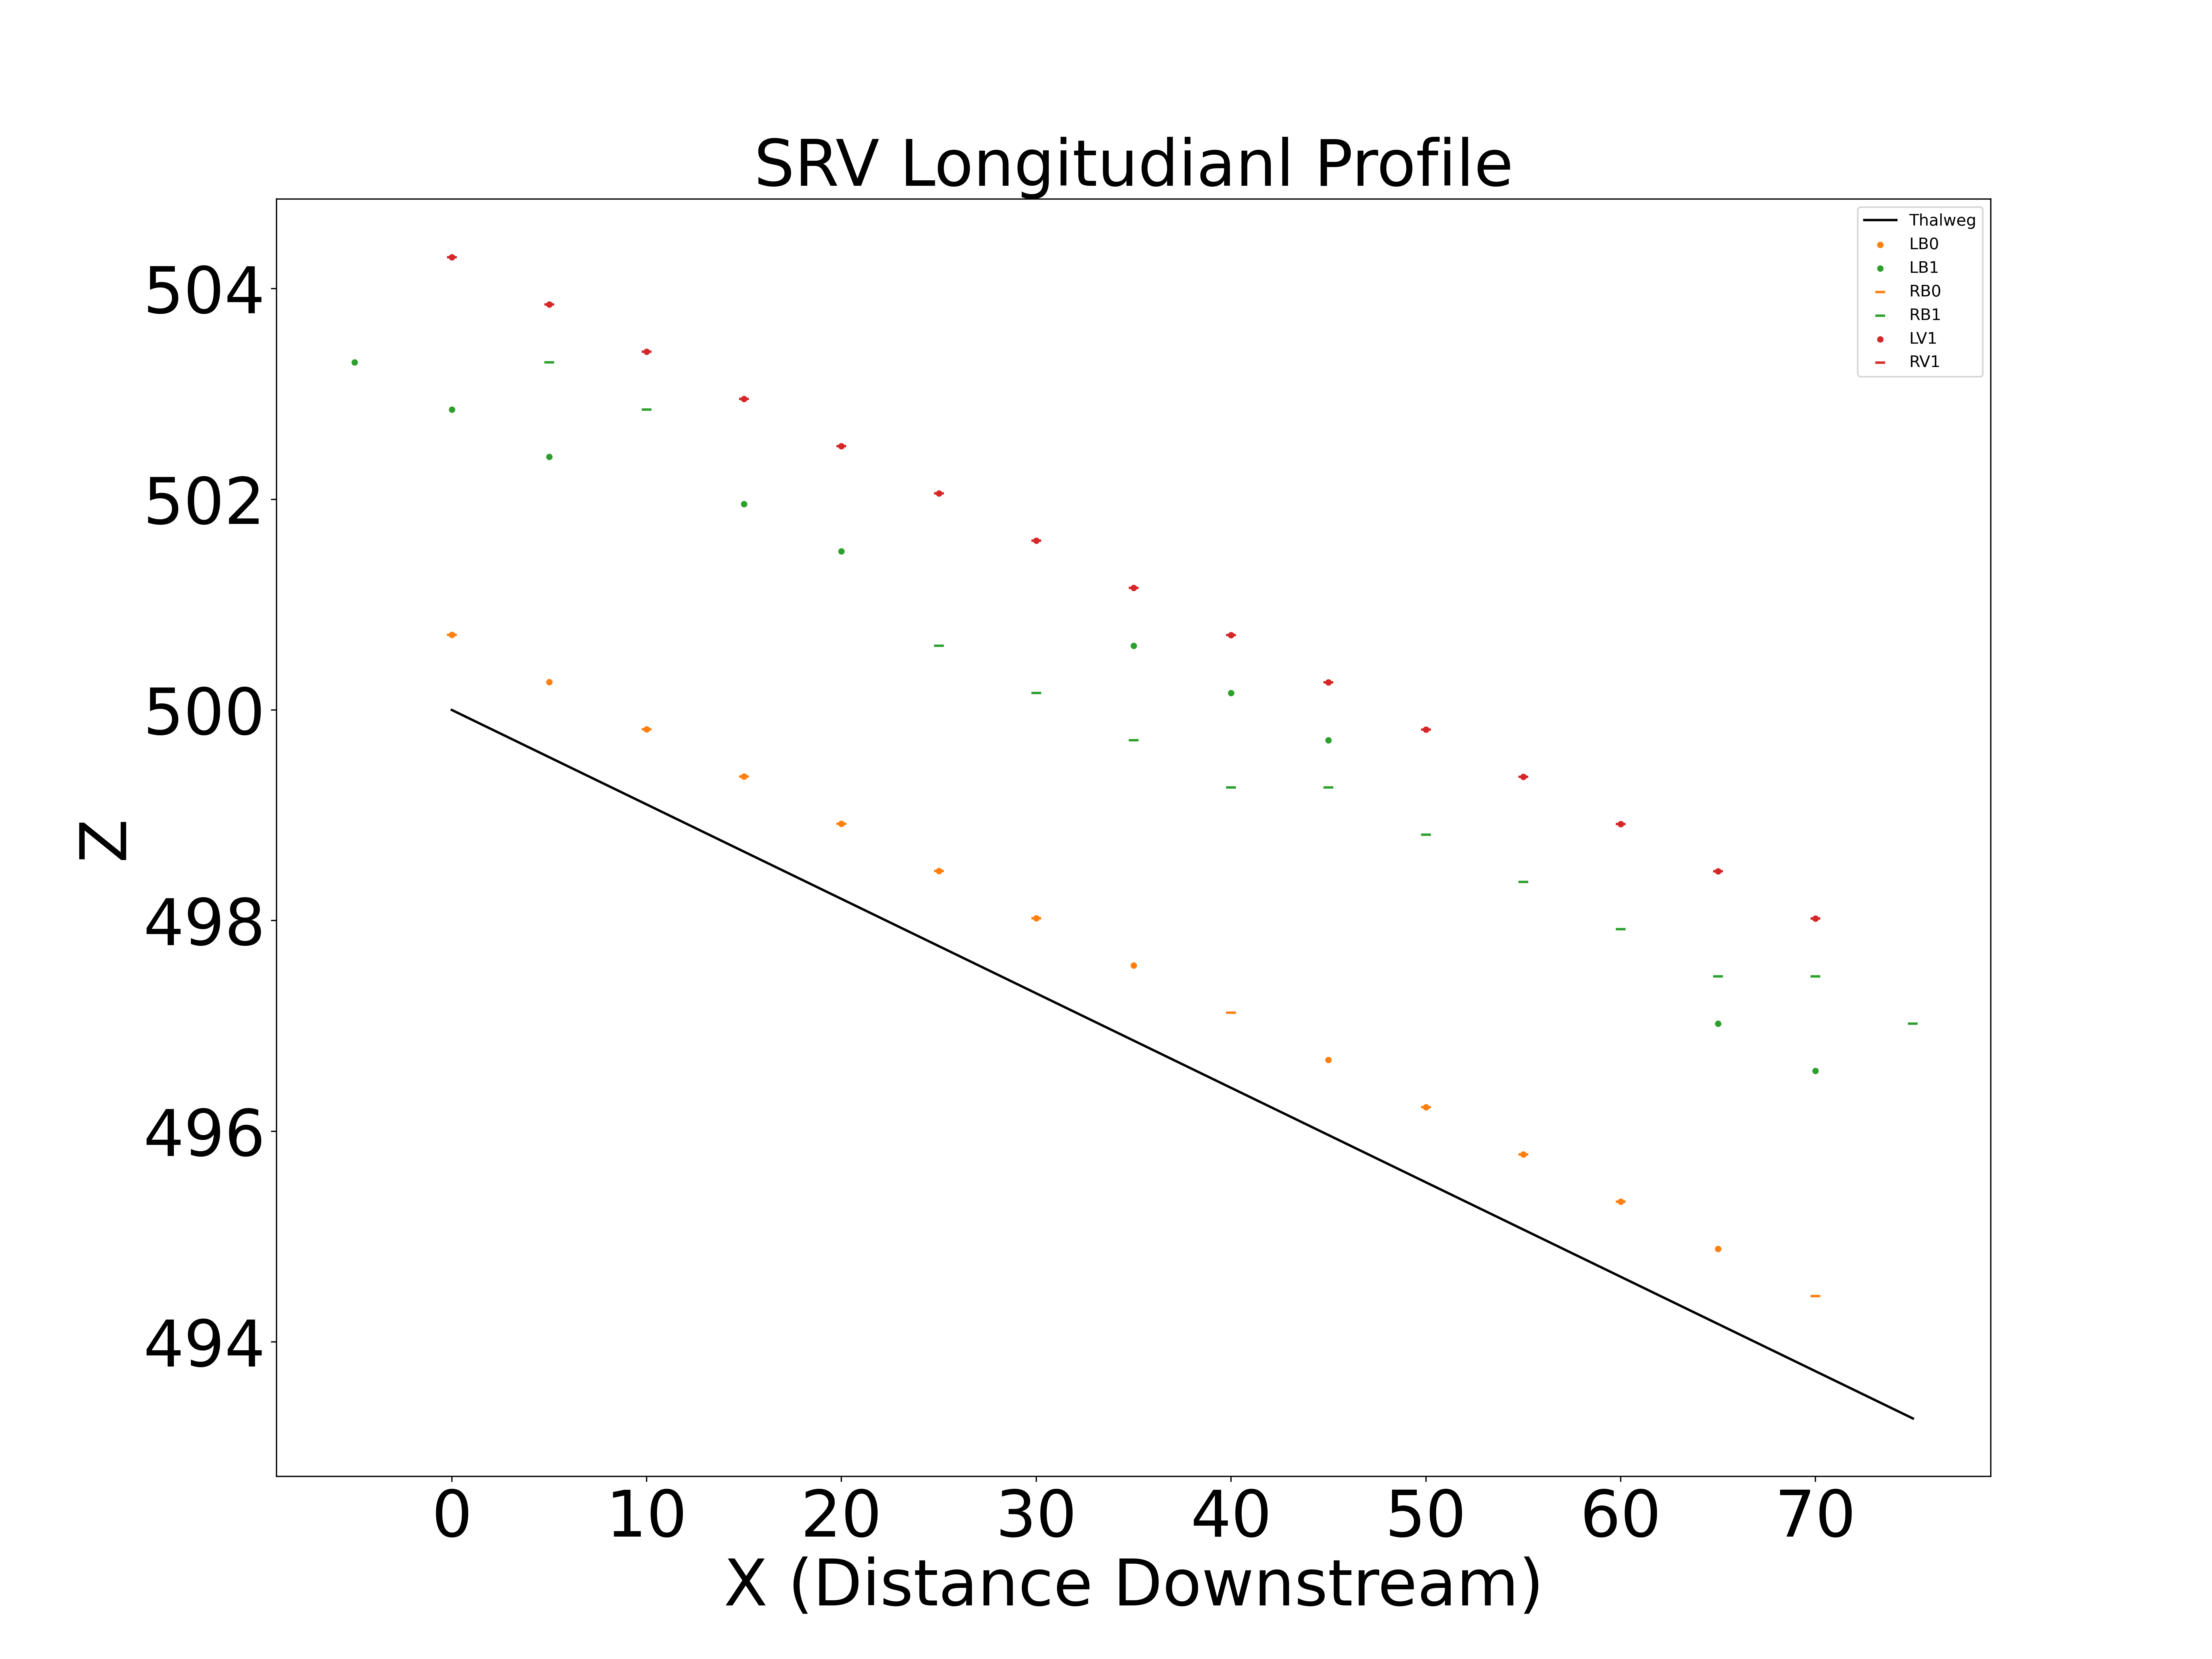

The data file committed next to this chart (first rows):
X, Z
0.0, 500.0
5.0, 499.6
10.0, 499.1
15.0, 498.7
20.0, 498.2
25.0, 497.8
30.0, 497.3
35.0, 496.9
40.0, 496.4
45.0, 496
50.0, 495.5
55.0, 495.1
60.0, 494.6
65.0, 494.2
70.0, 493.7
75.0, 493.3
0.0, 500.7
5.0, 500.3
10.0, 499.8
15.0, 499.4
20.0, 498.9
25.0, 498.5
30.0, 498
35.0, 497.6
45.0, 496.7
50.0, 496.2
55.0, 495.8
60.0, 495.3
65.0, 494.9
-5.0, 503.3
0.0, 502.9
5.0, 502.4
15.0, 502
20.0, 501.5
35.0, 500.6
40.0, 500.2
45.0, 499.7
65.0, 497
70.0, 496.6
0.0, 500.7
10.0, 499.8
15.0, 499.4
20.0, 498.9
25.0, 498.5
30.0, 498
40.0, 497.1
50.0, 496.2
55.0, 495.8
60.0, 495.3
70.0, 494.4
5.0, 503.3
10.0, 502.9
25.0, 500.6
30.0, 500.2
35.0, 499.7
40.0, 499.3
45.0, 499.3
50.0, 498.8
55.0, 498.4
60.0, 497.9
... 33 more rows
